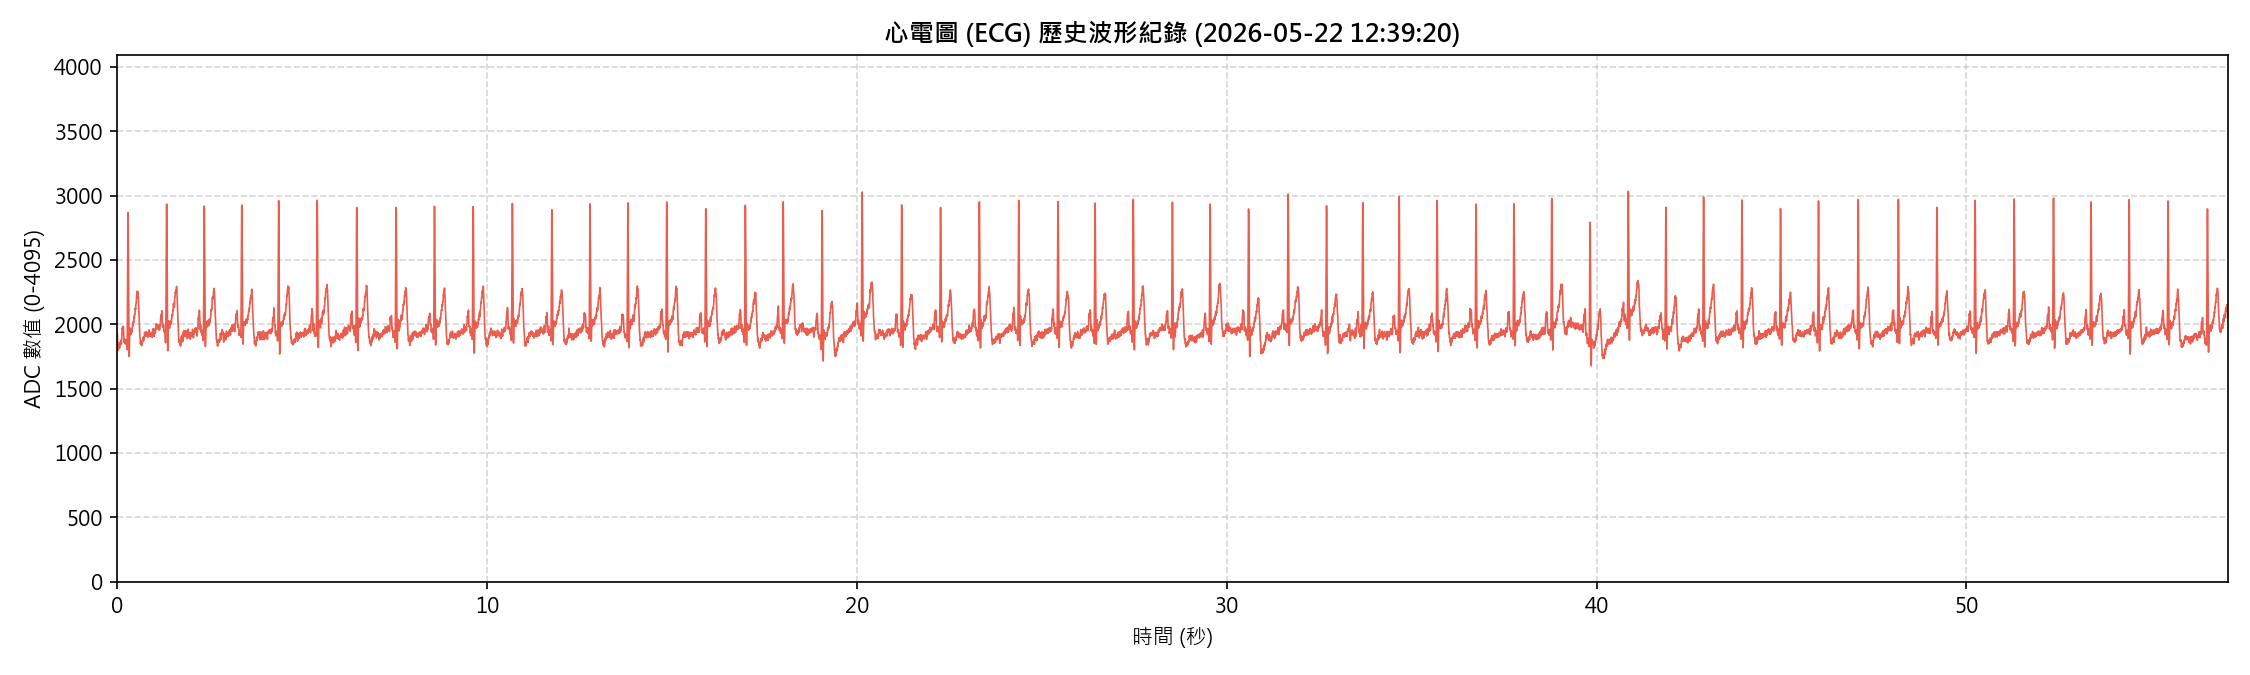

The table this chart was drawn from, first rows:
Sample_Index, ADC_Value
0, 1808
1, 1810
2, 1678
3, 1671
4, 1824
5, 1854
6, 1683
7, 1631
8, 1769
9, 1836
10, 1685
11, 1653
12, 1764
13, 1847
14, 1745
15, 1665
16, 1763
17, 1859
18, 1782
19, 1649
20, 1731
21, 1872
22, 1821
23, 1654
24, 1680
25, 1830
26, 1840
27, 1683
28, 1697
29, 1829
30, 1840
31, 1683
32, 1666
33, 1834
34, 1877
35, 1716
36, 1631
37, 1763
38, 1852
39, 1757
40, 1661
41, 1776
42, 1919
43, 1873
44, 1776
45, 1851
46, 1958
47, 1908
48, 1781
49, 1842
50, 2000
51, 2001
52, 1825
53, 1786
54, 1903
55, 1909
56, 1744
57, 1744
58, 1889
59, 1919
... 14,956 more rows
